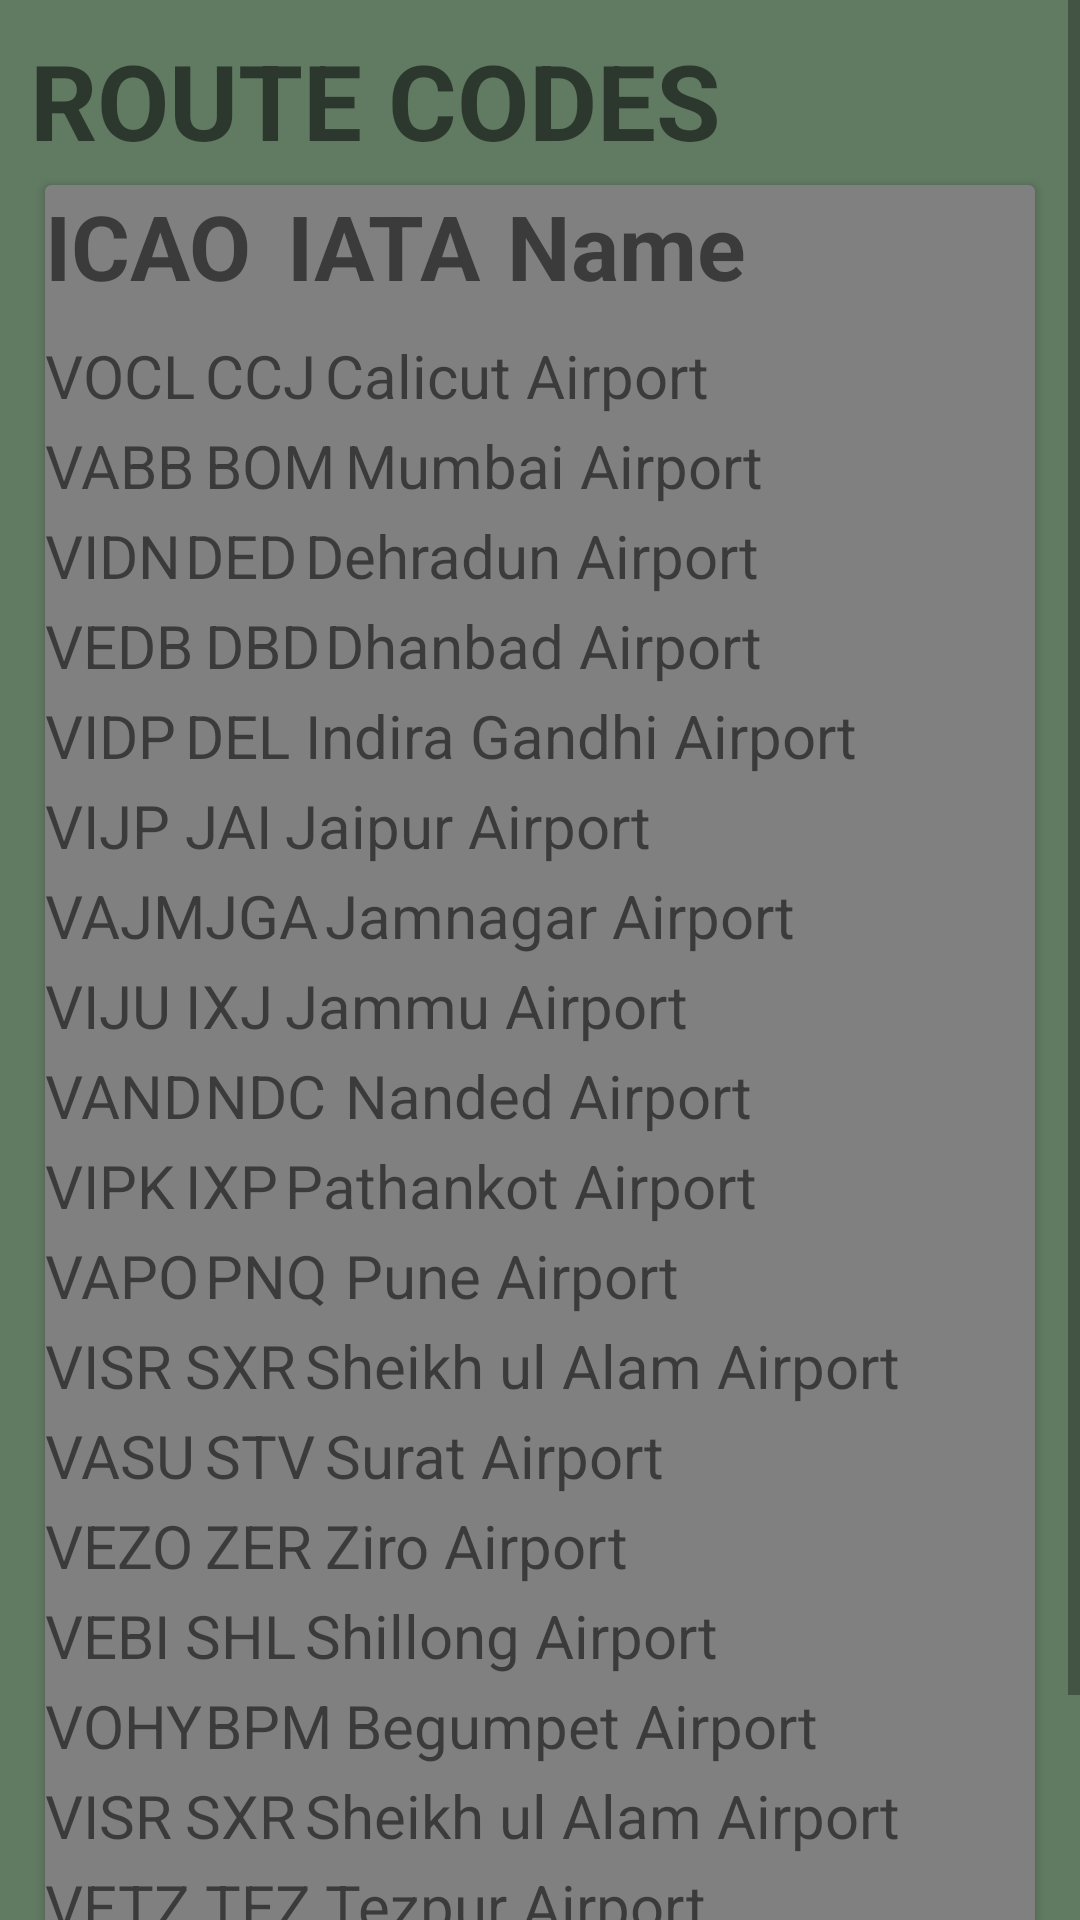

Here is an Android app screen rendered from its layout file. Give the layout XML and the strings, colors and styles it references.
<!-- AndroidManifest.xml: application theme Theme.Travelia -->
<!-- res/layout/activity_two.xml -->
<?xml version="1.0" encoding="utf-8"?>
<ScrollView xmlns:android="http://schemas.android.com/apk/res/android"
    xmlns:app="http://schemas.android.com/apk/res-auto"
    xmlns:tools="http://schemas.android.com/tools"
    android:layout_width="match_parent"
    android:layout_height="match_parent"
    android:background="#617A62"
    tools:context=".two">

    <LinearLayout
        android:layout_width="match_parent"
        android:layout_height="match_parent">

        <GridLayout
            android:layout_width="match_parent"
            android:layout_height="705dp"
            android:layout_marginLeft="10sp"
            android:layout_marginTop="10sp"
            android:layout_marginRight="10sp"
            android:layout_marginBottom="10sp"
            android:columnCount="1"
            android:rowCount="2">
            <TextView
                android:layout_width="wrap_content"
                android:layout_height="wrap_content"
                android:text="ROUTE CODES"
                android:textAlignment="gravity"
                android:textSize="35sp"
                android:textStyle="bold" />

            <androidx.cardview.widget.CardView
                android:layout_rowWeight="1"
                android:layout_columnWeight="1"
                android:layout_gravity="fill"
                android:layout_margin="5sp"
                app:cardBackgroundColor="#808080">

                <TextView
                    android:layout_width="wrap_content"
                    android:layout_height="wrap_content"
                    android:text="VOCL	CCJ	Calicut Airport"
                    android:textSize="20sp"
                    android:paddingTop="50sp"/>

                <TextView
                    android:layout_width="wrap_content"
                    android:layout_height="wrap_content"
                    android:text="VABB	BOM	Mumbai Airport"
                    android:textSize="20sp"
                    android:paddingTop="80sp"/>

                <TextView
                    android:layout_width="wrap_content"
                    android:layout_height="wrap_content"
                    android:text="VIDN	DED	Dehradun Airport"
                    android:textSize="20sp"
                    android:paddingTop="110sp"/>

                <TextView
                    android:layout_width="wrap_content"
                    android:layout_height="wrap_content"
                    android:text="VEDB	DBD	Dhanbad Airport"
                    android:textSize="20sp"
                    android:paddingTop="140sp"/>

                <TextView
                    android:layout_width="wrap_content"
                    android:layout_height="wrap_content"
                    android:text="VIDP	DEL	Indira Gandhi Airport"
                    android:textSize="20sp"
                    android:paddingTop="170sp"/>

                <TextView
                    android:layout_width="wrap_content"
                    android:layout_height="wrap_content"
                    android:text="ICAO	 IATA	 Name"
                    android:textSize="30sp"
                    android:textStyle="bold" />

                <TextView
                    android:layout_width="wrap_content"
                    android:layout_height="wrap_content"
                    android:text="VIJP	JAI	Jaipur Airport"
                    android:textSize="20sp"
                    android:paddingTop="200sp"/>

                <TextView
                    android:layout_width="wrap_content"
                    android:layout_height="wrap_content"
                    android:text="VAJM	JGA	Jamnagar Airport"
                    android:textSize="20sp"
                    android:paddingTop="230sp"/>

                <TextView
                    android:layout_width="wrap_content"
                    android:layout_height="wrap_content"
                    android:text="VIJU	IXJ	Jammu Airport"
                    android:textSize="20sp"
                    android:paddingTop="260sp"/>

                <TextView
                    android:layout_width="wrap_content"
                    android:layout_height="wrap_content"
                    android:text="VAND	NDC	Nanded Airport"
                    android:textSize="20sp"
                    android:paddingTop="290sp"/>

                <TextView
                    android:layout_width="wrap_content"
                    android:layout_height="wrap_content"
                    android:text="VIPK	IXP	Pathankot Airport"
                    android:textSize="20sp"
                    android:paddingTop="320sp"/>

                <TextView
                    android:layout_width="wrap_content"
                    android:layout_height="wrap_content"
                    android:text="VAPO	PNQ	Pune Airport"
                    android:textSize="20sp"
                    android:paddingTop="350sp"/>

                <TextView
                    android:layout_width="wrap_content"
                    android:layout_height="wrap_content"
                    android:text="VISR	SXR	Sheikh ul Alam Airport"
                    android:textSize="20sp"
                    android:paddingTop="380sp"/>

                <TextView
                    android:layout_width="wrap_content"
                    android:layout_height="wrap_content"
                    android:text="VASU	STV	Surat Airport"
                    android:textSize="20sp"
                    android:paddingTop="410sp"/>

                <TextView
                    android:layout_width="wrap_content"
                    android:layout_height="wrap_content"
                    android:text="VEZO	ZER	Ziro Airport"
                    android:textSize="20sp"
                    android:paddingTop="440sp"/>

                <TextView
                    android:layout_width="wrap_content"
                    android:layout_height="wrap_content"
                    android:text="VEBI	SHL	Shillong Airport"
                    android:textSize="20sp"
                    android:paddingTop="470sp"/>


                <TextView
                    android:layout_width="wrap_content"
                    android:layout_height="wrap_content"
                    android:text="VOHY	BPM	Begumpet Airport"
                    android:textSize="20sp"
                    android:paddingTop="500sp"/>

                <TextView
                    android:layout_width="wrap_content"
                    android:layout_height="wrap_content"
                    android:text="VISR	SXR	Sheikh ul Alam Airport"
                    android:textSize="20sp"
                    android:paddingTop="530sp"/>

                <TextView
                    android:layout_width="wrap_content"
                    android:layout_height="wrap_content"
                    android:text="VETZ	TEZ	Tezpur Airport"
                    android:textSize="20sp"
                    android:paddingTop="560sp"/>

                <TextView
                    android:layout_width="wrap_content"
                    android:layout_height="wrap_content"
                    android:text="VABP	BHO	Raja Bhoj Airport"
                    android:textSize="20sp"
                    android:paddingTop="590sp"/>

                <TextView
                    android:layout_width="wrap_content"
                    android:layout_height="wrap_content"
                    android:text="VABO	BDQ	Vadodara Airport"
                    android:textSize="20sp"
                    android:paddingTop="620sp"/>
                <TextView
                    android:layout_width="wrap_content"
                    android:layout_height="wrap_content"
                    android:text="VOBZ	VGA	Vijayawada Airport"
                    android:textSize="20sp"
                    android:paddingTop="650sp"/>

            </androidx.cardview.widget.CardView>

        </GridLayout>

    </LinearLayout>

</ScrollView>
<!-- resources referenced by this layout -->
<resources>
  <style name="Theme.Travelia" parent="Theme.MaterialComponents.DayNight.DarkActionBar">
          
          <item name="colorPrimary">@color/purple_500</item>
          <item name="colorPrimaryVariant">@color/purple_700</item>
          <item name="colorOnPrimary">@color/white</item>
          
          <item name="colorSecondary">@color/teal_200</item>
          <item name="colorSecondaryVariant">@color/teal_700</item>
          <item name="colorOnSecondary">@color/black</item>
          
          <item name="android:statusBarColor" tools:targetApi="l">?attr/colorPrimaryVariant</item>
          
      </style>
  <!-- not gathered from this repository: default colours our renderer supplied (Android Studio template values) -->
  <color name="purple_500">#FF6200EE</color>
  <color name="purple_700">#FF3700B3</color>
  <color name="teal_200">#FF03DAC5</color>
  <color name="teal_700">#FF018786</color>
  <color name="black">#FF000000</color>
  <color name="white">#FFFFFFFF</color>
</resources>
